Run: headless pygame with SDL's dummy video driver; simulated clock (each Clock.tick advances the game by its frame time, no real sleeping); random seed 0; keys injected as events and as key.get_pressed() state; no mouse input.
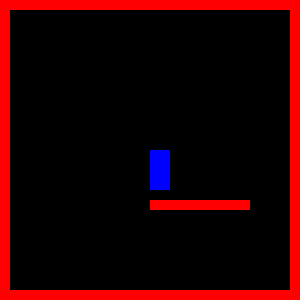
Frame 1 of 4 · flips 1–60 · no input
Frame 2 of 4 · flips 61–180 · tapped SPACE, RETURN · held RIGHT (→), D · screen unchanged from frame 1, image omitted
Frame 3 of 4 · flips 181–300 · held DOWN (↓), S · screen unchanged from frame 2, image omitted
Frame 4 of 4 · flips 301–420 · held LEFT (←), A, UP (↑), W · screen unchanged from frame 3, image omitted

The pygame program that drew these frames:

import pygame

FPS = 30
WHITE = (255, 255, 255)
BLACK = (0, 0, 0)
RED = (255, 0, 0)
GREEN = (0, 255, 0)
BLUE = (0, 0, 255)


pygame.display.init()
screen = pygame.display.set_mode((300, 300))
pygame.display.set_caption("Platformer")


class Player:
    def __init__(self, color):
        self.Rect = pygame.Rect(150, 150, 20, 40)
        self.color = color

    def move(self):
        pass

    def draw(self, screen):
        pygame.draw.rect(screen, self.color, self.Rect)


class Platform:
    def __init__(self, color, rect):
        self.Rect = rect
        self.color = color

    def draw(self, screen):
        pygame.draw.rect(screen, self.color, self.Rect)


# Create objects
player = Player(BLUE)
platforms = []
platforms.append(Platform(RED, pygame.Rect(0, 0, 300, 10)))
platforms.append(Platform(RED, pygame.Rect(0, 0, 10, 300)))
platforms.append(Platform(RED, pygame.Rect(0, 290, 300, 10)))
platforms.append(Platform(RED, pygame.Rect(290, 0, 10, 300)))
platforms.append(Platform(RED, pygame.Rect(150, 200, 100, 10)))


clock = pygame.time.Clock()
done = False
while not done:

    screen.fill(BLACK)

    for event in pygame.event.get():
        if event.type == pygame.QUIT:
            done = True

    # Draw objects
    player.move()
    player.draw(screen)

    for platform in platforms:
        platform.draw(screen)

    pygame.display.update()
    clock.tick(FPS)
pygame.quit()
